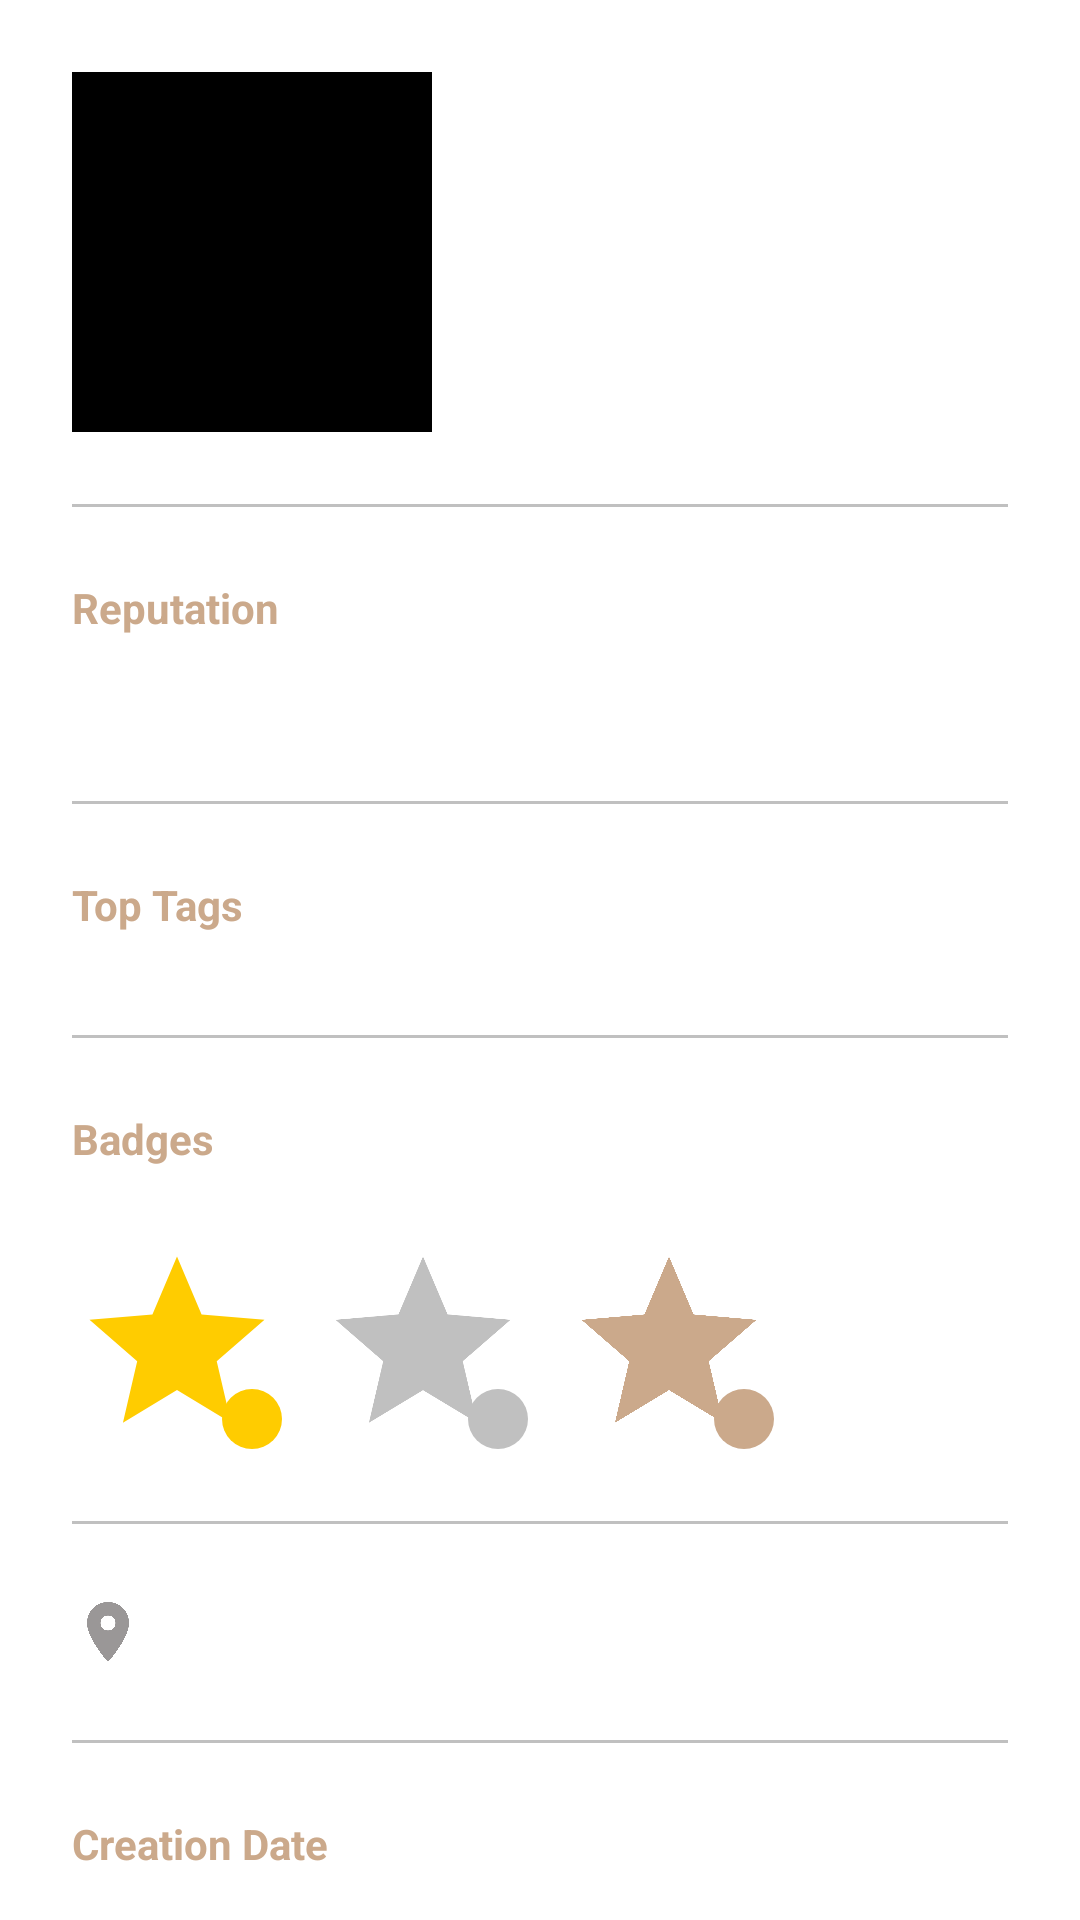

The Android layout XML behind this screen, and the referenced resources:
<!-- AndroidManifest.xml: application theme Theme.AppTestR1 -->
<!-- res/layout/fragment_user_details.xml -->
<?xml version="1.0" encoding="utf-8"?>
<androidx.core.widget.NestedScrollView xmlns:android="http://schemas.android.com/apk/res/android"
    xmlns:app="http://schemas.android.com/apk/res-auto"
    xmlns:tools="http://schemas.android.com/tools"
    android:layout_width="match_parent"
    android:layout_height="match_parent"
    tools:context="ui.UserFragmentDetails">

    <androidx.constraintlayout.widget.ConstraintLayout
        android:layout_width="match_parent"
        android:layout_height="match_parent"
        android:padding="24dp">

        <ImageView
            android:id="@+id/user_image"
            android:layout_width="@dimen/user_image_width"
            android:layout_height="@dimen/user_image_height"
            android:background="@color/black"
            android:backgroundTint="@color/black"
            android:contentDescription="@null"
            android:foregroundGravity="center"
            android:scaleType="centerCrop"
            app:layout_constraintStart_toStartOf="parent"
            app:layout_constraintTop_toTopOf="parent" />

        <TextView
            android:id="@+id/user_name"
            android:layout_width="wrap_content"
            android:layout_height="wrap_content"
            android:layout_marginStart="12dp"
            android:layout_marginTop="16dp"
            android:textColor="@color/bronze"
            android:textSize="18sp"
            android:textStyle="bold"
            android:typeface="sans"
            app:layout_constraintLeft_toRightOf="@id/user_image"
            app:layout_constraintTop_toTopOf="parent" />

        <TextView
            android:id="@+id/user_membersince"
            android:layout_width="wrap_content"
            android:layout_height="0dp"
            android:layout_marginStart="12dp"
            android:layout_marginTop="6dp"
            android:textColor="@color/font_subtitle"
            android:textSize="14sp"
            android:typeface="sans"
            app:layout_constraintLeft_toRightOf="@id/user_image"
            app:layout_constraintTop_toBottomOf="@id/user_name" />


        <TextView
            android:id="@+id/lastseen"
            android:layout_width="wrap_content"
            android:layout_height="0dp"
            android:layout_marginTop="6dp"
            android:textColor="@color/lastseen"
            android:textSize="11sp"
            android:typeface="sans"
            android:layout_marginStart="12dp"
            app:layout_constraintLeft_toRightOf="@id/user_image"
            app:layout_constraintTop_toBottomOf="@id/user_membersince" />

        <View
            android:id="@+id/liner1"
            android:layout_width="match_parent"
            android:layout_height="1dp"
            android:layout_marginTop="24dp"
            android:background="@color/silver"
            app:layout_constraintLeft_toLeftOf="parent"
            app:layout_constraintTop_toBottomOf="@id/user_image" />

        <TextView
            android:id="@+id/reputation_txt"
            android:layout_width="match_parent"
            android:layout_height="wrap_content"
            android:layout_marginTop="24dp"
            android:text="@string/reputation"
            android:textColor="@color/bronze"
            android:textSize="14sp"
            android:textStyle="bold"
            android:typeface="sans"
            app:layout_constraintLeft_toLeftOf="parent"
            app:layout_constraintTop_toBottomOf="@id/liner1" />

        <TextView
            android:id="@+id/reputation"
            android:layout_width="match_parent"
            android:layout_height="wrap_content"
            android:layout_marginTop="12dp"
            android:textColor="@color/bronze"
            android:textSize="14sp"
            android:typeface="sans"
            app:layout_constraintLeft_toLeftOf="parent"
            app:layout_constraintTop_toBottomOf="@id/reputation_txt" />

        <View
            android:id="@+id/liner2"
            android:layout_width="match_parent"
            android:layout_height="1dp"
            android:layout_marginTop="24dp"
            android:background="@color/silver"
            app:layout_constraintLeft_toLeftOf="parent"
            app:layout_constraintTop_toBottomOf="@id/reputation" />

        <TextView
            android:id="@+id/tags"
            android:layout_width="match_parent"
            android:layout_height="wrap_content"
            android:layout_marginTop="24dp"
            android:text="@string/toptags"
            android:textColor="@color/bronze"
            android:textSize="14sp"
            android:textStyle="bold"
            android:typeface="sans"
            app:layout_constraintStart_toStartOf="parent"
            app:layout_constraintTop_toBottomOf="@id/liner2" />

        <com.google.android.material.chip.ChipGroup
            android:id="@+id/tag_items"
            android:layout_width="match_parent"
            android:layout_height="wrap_content"
            android:layout_margin="10dp"
            android:visibility="visible"
            app:chipSpacing="8dp"
            app:layout_constraintLeft_toLeftOf="parent"
            app:layout_constraintTop_toBottomOf="@+id/tags"
            app:singleSelection="false" />

        <View
            android:id="@+id/liner4"
            android:layout_width="match_parent"
            android:layout_height="1dp"
            android:layout_marginTop="24dp"
            android:background="@color/silver"
            app:layout_constraintLeft_toLeftOf="parent"
            app:layout_constraintTop_toBottomOf="@id/tag_items" />


        <TextView
            android:id="@+id/badge_txt"
            android:layout_width="match_parent"
            android:layout_height="wrap_content"
            android:layout_marginTop="24dp"
            android:text="@string/badges"
            android:textColor="@color/bronze"
            android:textSize="14sp"
            android:textStyle="bold"
            android:typeface="sans"
            app:layout_constraintLeft_toLeftOf="parent"
            app:layout_constraintTop_toBottomOf="@id/liner4" />


        <ImageView
            android:id="@+id/user_goldbadge"
            android:layout_width="@dimen/badge_image_width"
            android:layout_height="@dimen/badge_image_height"
            android:layout_marginTop="24dp"
            android:contentDescription="@null"
            android:src="@drawable/ic_badge_gold"
            app:layout_constraintHorizontal_bias="0.522"
            app:layout_constraintLeft_toLeftOf="parent"
            app:layout_constraintTop_toBottomOf="@id/badge_txt" />

        <TextView
            android:id="@+id/badgegold"
            style="@style/roundtxt"
            android:background="@drawable/ic_round_gold"
            app:layout_constraintBottom_toBottomOf="@id/user_goldbadge"
            app:layout_constraintHorizontal_bias="1.0"
            app:layout_constraintLeft_toLeftOf="@id/user_goldbadge"
            app:layout_constraintRight_toRightOf="@id/user_goldbadge"
            app:layout_constraintTop_toTopOf="@id/user_goldbadge"
            app:layout_constraintVertical_bias="1.0" />

        <ImageView
            android:id="@+id/user_silverbadge"
            android:layout_width="@dimen/badge_image_width"
            android:layout_height="@dimen/badge_image_height"
            android:layout_marginStart="12dp"
            android:layout_marginTop="24dp"
            android:contentDescription="@null"
            android:src="@drawable/ic_badge_silver"
            app:layout_constraintLeft_toRightOf="@+id/user_goldbadge"
            app:layout_constraintTop_toBottomOf="@id/badge_txt" />


        <TextView
            android:id="@+id/badgesilver"
            style="@style/roundtxt"
            android:background="@drawable/ic_round_silver"
            app:layout_constraintBottom_toBottomOf="@id/user_silverbadge"
            app:layout_constraintHorizontal_bias="1.0"
            app:layout_constraintLeft_toLeftOf="@id/user_silverbadge"
            app:layout_constraintRight_toRightOf="@id/user_silverbadge"
            app:layout_constraintTop_toTopOf="@id/user_silverbadge"
            app:layout_constraintVertical_bias="1.0" />

        <ImageView
            android:id="@+id/user_bronzebadge"
            android:layout_width="@dimen/badge_image_width"
            android:layout_height="@dimen/badge_image_height"
            android:layout_marginStart="12dp"
            android:layout_marginTop="24dp"
            android:contentDescription="@null"
            android:src="@drawable/ic_badge_bronze"
            app:layout_constraintLeft_toRightOf="@id/user_silverbadge"
            app:layout_constraintTop_toBottomOf="@id/badge_txt" />

        <TextView
            android:id="@+id/badgebronze"
            style="@style/roundtxt"
            android:background="@drawable/ic_round_bronze"
            app:layout_constraintBottom_toBottomOf="@id/user_bronzebadge"
            app:layout_constraintHorizontal_bias="1.0"
            app:layout_constraintLeft_toLeftOf="@id/user_bronzebadge"
            app:layout_constraintRight_toRightOf="@id/user_bronzebadge"
            app:layout_constraintTop_toTopOf="@id/user_bronzebadge"
            app:layout_constraintVertical_bias="1.0" />

        <View
            android:id="@+id/liner3"
            android:layout_width="match_parent"
            android:layout_height="1dp"
            android:layout_marginTop="24dp"
            android:background="@color/silver"
            app:layout_constraintLeft_toLeftOf="parent"
            app:layout_constraintTop_toBottomOf="@id/user_bronzebadge" />

        <TextView
            android:id="@+id/location"
            android:layout_width="match_parent"
            android:layout_height="wrap_content"
            android:layout_marginTop="24dp"
            android:gravity="center_vertical"
            android:textColor="@color/bronze"
            android:textSize="14sp"
            android:textStyle="bold"
            android:typeface="sans"
            app:drawableLeftCompat="@drawable/ic_location"
            app:layout_constraintStart_toStartOf="parent"
            app:layout_constraintTop_toBottomOf="@id/liner3" />

        <View
            android:id="@+id/liner5"
            android:layout_width="match_parent"
            android:layout_height="1dp"
            android:layout_marginTop="24dp"
            android:background="@color/silver"
            app:layout_constraintLeft_toLeftOf="parent"
            app:layout_constraintTop_toBottomOf="@id/location" />

        <TextView
            android:id="@+id/creationdate_txt"
            android:layout_width="match_parent"
            android:layout_height="wrap_content"
            android:layout_marginTop="24dp"
            android:text="@string/createdate"
            android:textColor="@color/bronze"
            android:textSize="14sp"
            android:textStyle="bold"
            android:typeface="sans"
            app:layout_constraintLeft_toLeftOf="parent"
            app:layout_constraintTop_toBottomOf="@id/liner5" />

        <TextView
            android:id="@+id/creation_date"
            android:layout_width="match_parent"
            android:layout_height="wrap_content"
            android:layout_marginTop="10sp"
            android:gravity="center_vertical"
            android:textColor="@color/bronze"
            android:textSize="14sp"
            android:typeface="sans"
            app:layout_constraintStart_toStartOf="parent"
            app:layout_constraintTop_toBottomOf="@id/creationdate_txt" />

    </androidx.constraintlayout.widget.ConstraintLayout>
</androidx.core.widget.NestedScrollView>
<!-- resources referenced by this layout -->
<resources>
  <color name="black">#FF000000</color>
  <color name="bronze">#cba98b</color>
  <color name="font_subtitle">#A69E9E</color>
  <color name="lastseen">#8E8D8D</color>
  <color name="silver">#C0C0C0</color>
  <dimen name="badge_image_height">70dp</dimen>
  <dimen name="badge_image_width">70dp</dimen>
  <dimen name="user_image_height">120dp</dimen>
  <dimen name="user_image_width">120dp</dimen>
  <!-- drawable ic_badge_bronze (drawable) -->
  <vector xmlns:android="http://schemas.android.com/apk/res/android"
      android:height="24dp"
      android:width="24dp"
      android:viewportWidth="24"
      android:viewportHeight="24">
      <path android:fillColor="#cba98b" android:pathData="M12,17.27L18.18,21L16.54,13.97L22,9.24L14.81,8.62L12,2L9.19,8.62L2,9.24L7.45,13.97L5.82,21L12,17.27Z" />
  </vector>
  <!-- drawable ic_badge_gold (drawable) -->
  <vector xmlns:android="http://schemas.android.com/apk/res/android"
      android:height="24dp"
      android:width="24dp"
      android:viewportWidth="24"
      android:viewportHeight="24">
      <path android:fillColor="#ffcc00" android:pathData="M12,17.27L18.18,21L16.54,13.97L22,9.24L14.81,8.62L12,2L9.19,8.62L2,9.24L7.45,13.97L5.82,21L12,17.27Z" />
  </vector>
  <!-- drawable ic_badge_silver (drawable) -->
  <vector xmlns:android="http://schemas.android.com/apk/res/android"
      android:height="24dp"
      android:width="24dp"
      android:viewportWidth="24"
      android:viewportHeight="24">
      <path android:fillColor="#C0C0C0" android:pathData="M12,17.27L18.18,21L16.54,13.97L22,9.24L14.81,8.62L12,2L9.19,8.62L2,9.24L7.45,13.97L5.82,21L12,17.27Z" />
  </vector>
  <!-- drawable ic_location (drawable) -->
  <?xml version="1.0" encoding="utf-8"?>
  <vector xmlns:android="http://schemas.android.com/apk/res/android"
      android:height="24dp"
      android:width="24dp"
      android:viewportWidth="24"
      android:viewportHeight="24">
      <path android:fillColor="#9A9797" android:pathData="M12,11.5A2.5,2.5 0 0,1 9.5,9A2.5,2.5 0 0,1 12,6.5A2.5,2.5 0 0,1 14.5,9A2.5,2.5 0 0,1 12,11.5M12,2A7,7 0 0,0 5,9C5,14.25 12,22 12,22C12,22 19,14.25 19,9A7,7 0 0,0 12,2Z" />
  </vector>
  <!-- drawable ic_round_bronze (drawable) -->
  <?xml version="1.0" encoding="utf-8"?>
  <shape android:shape="oval" xmlns:android="http://schemas.android.com/apk/res/android">
      <solid android:color="@color/bronze"/>
  </shape>
  <!-- drawable ic_round_gold (drawable) -->
  <?xml version="1.0" encoding="utf-8"?>
  <shape android:shape="oval" xmlns:android="http://schemas.android.com/apk/res/android">
      <solid android:color="@color/gold"/>
  </shape>
  <!-- drawable ic_round_silver (drawable) -->
  <?xml version="1.0" encoding="utf-8"?>
  <shape android:shape="oval" xmlns:android="http://schemas.android.com/apk/res/android">
      <solid android:color="@color/silver"/>
  </shape>
  <string name="badges">Badges</string>
  <string name="createdate">Creation Date</string>
  <string name="reputation">Reputation</string>
  <string name="toptags">Top Tags</string>
  <style name="roundtxt">
          <item name="android:layout_width">20dp</item>
          <item name="android:layout_height">20dp</item>
          <item name="android:gravity">center</item>
          <item name="android:textStyle">bold</item>
          <item name="android:textSize">@dimen/badge_text_size</item>
          <item name="android:textColor">@color/black</item>
      </style>
  <color name="gold">#ffcc00</color>
  <dimen name="badge_text_size">12sp</dimen>
  <color name="purple_500">#FF6200EE</color>
  <color name="purple_700">#FF3700B3</color>
  <color name="white">#FFFFFFFF</color>
  <color name="teal_200">#FF03DAC5</color>
  <color name="teal_700">#FF018786</color>
</resources>
